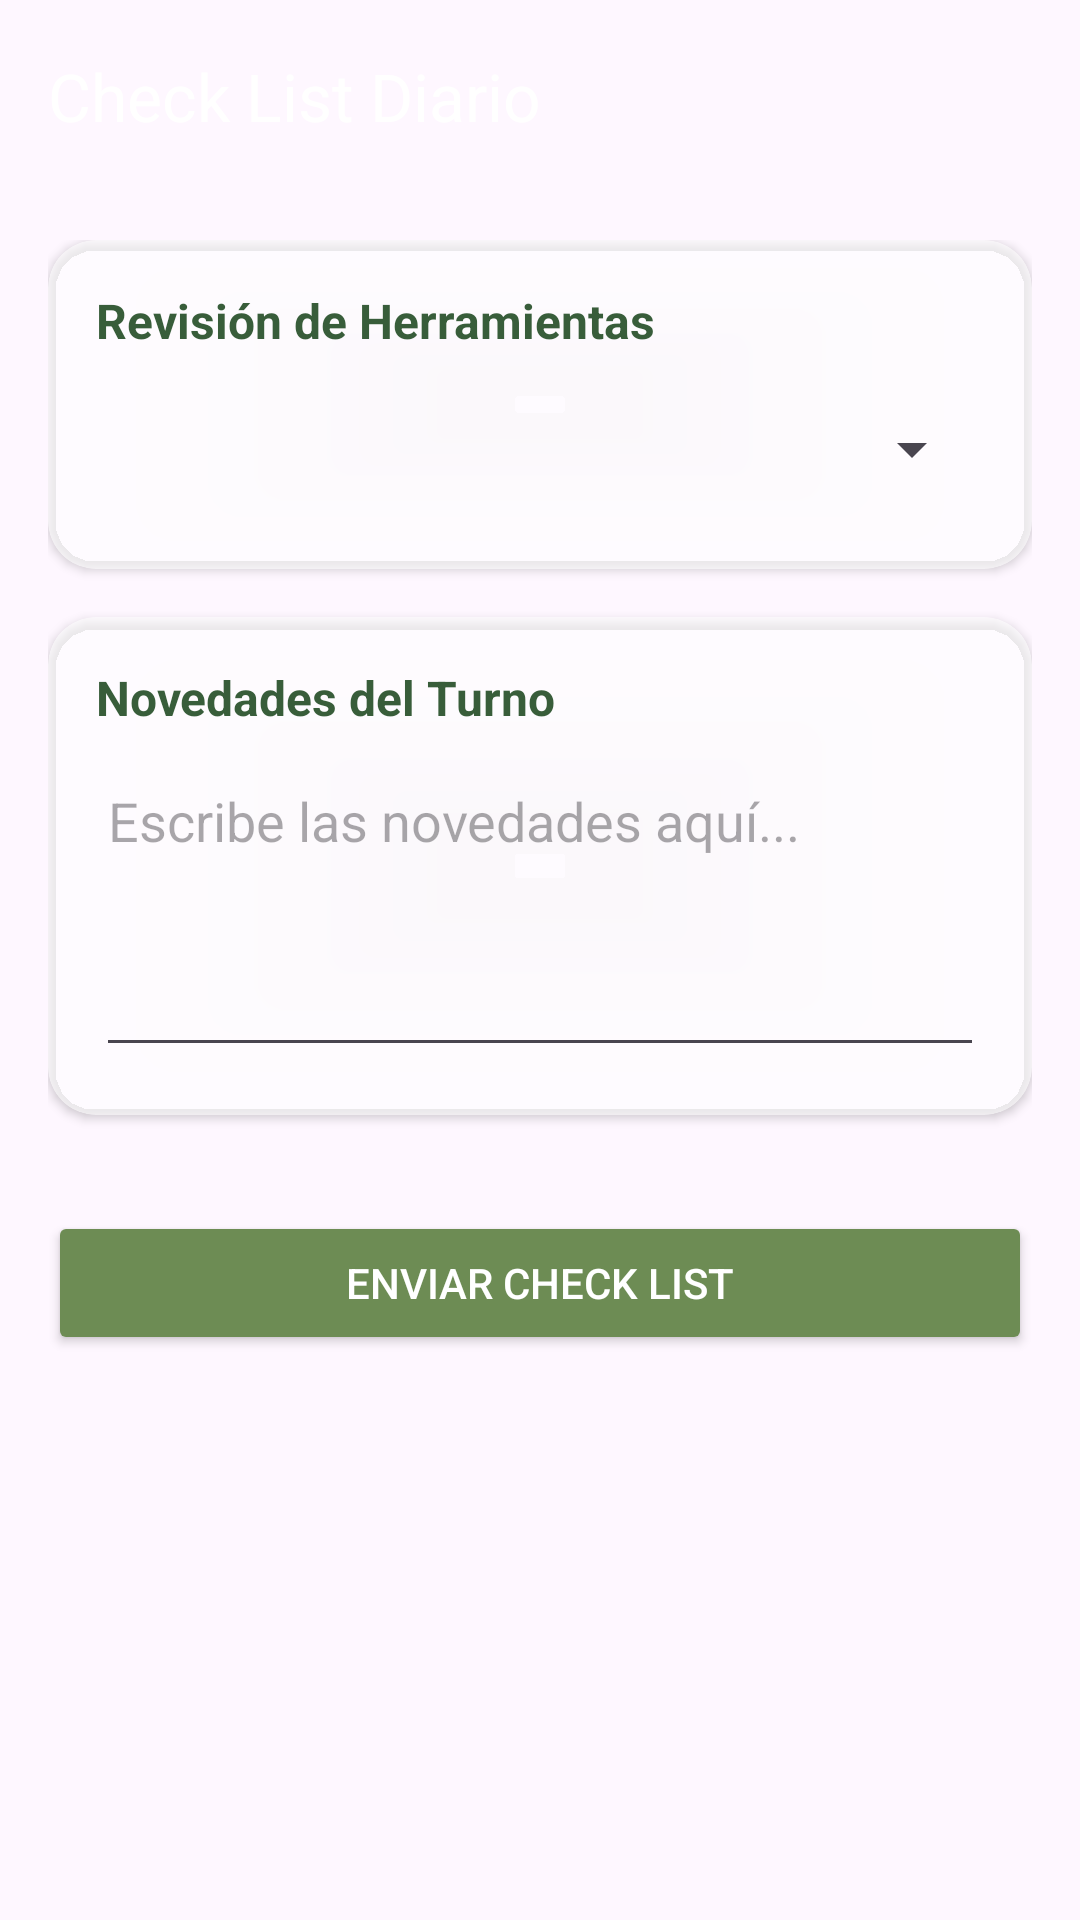

Reconstruct the res/layout file that produces this screen, plus the resources it refers to.
<!-- AndroidManifest.xml: application theme Theme.GestorCam -->
<!-- res/layout/activity_checklist.xml -->
<?xml version="1.0" encoding="utf-8"?>
<RelativeLayout
    xmlns:android="http://schemas.android.com/apk/res/android"
    xmlns:app="http://schemas.android.com/apk/res-auto"
    xmlns:tools="http://schemas.android.com/tools"
    android:layout_width="match_parent"
    android:layout_height="match_parent"
    tools:context=".activities.ChecklistActivity">

    <ImageView
        android:layout_width="match_parent"
        android:layout_height="match_parent"
        android:src="@drawable/forest_background"
        android:scaleType="centerCrop"
        android:contentDescription="Fondo de bosque" />

    <com.google.android.material.appbar.AppBarLayout
        android:id="@+id/appBar"
        android:layout_width="match_parent"
        android:layout_height="wrap_content"
        android:background="@android:color/transparent"
        app:elevation="0dp">

        <androidx.appcompat.widget.Toolbar
            android:id="@+id/toolbar_checklist"
            android:layout_width="match_parent"
            android:layout_height="?attr/actionBarSize"
            app:title="Check List Diario"
            app:titleTextColor="@android:color/white"/>
    </com.google.android.material.appbar.AppBarLayout>

    <ScrollView
        android:layout_width="match_parent"
        android:layout_height="match_parent"
        android:layout_below="@id/appBar">

        <LinearLayout
            android:layout_width="match_parent"
            android:layout_height="wrap_content"
            android:orientation="vertical"
            android:padding="16dp">

            <androidx.cardview.widget.CardView
                android:layout_width="match_parent"
                android:layout_height="wrap_content"
                app:cardBackgroundColor="#99FFFFFF"
                app:cardCornerRadius="16dp"
                android:layout_marginBottom="16dp">

                <LinearLayout
                    android:layout_width="match_parent"
                    android:layout_height="wrap_content"
                    android:orientation="vertical"
                    android:padding="16dp">

                    <TextView
                        android:layout_width="wrap_content"
                        android:layout_height="wrap_content"
                        android:text="Revisión de Herramientas"
                        android:textStyle="bold"
                        android:textColor="@color/ambu_green_dark"
                        android:textSize="16sp"/>

                    <Spinner
                        android:id="@+id/spinner_herramientas"
                        android:layout_width="match_parent"
                        android:layout_height="48dp"
                        android:layout_marginTop="8dp"/>
                </LinearLayout>
            </androidx.cardview.widget.CardView>

            <androidx.cardview.widget.CardView
                android:layout_width="match_parent"
                android:layout_height="wrap_content"
                app:cardBackgroundColor="#99FFFFFF"
                app:cardCornerRadius="16dp"
                android:layout_marginBottom="16dp">

                <LinearLayout
                    android:layout_width="match_parent"
                    android:layout_height="wrap_content"
                    android:orientation="vertical"
                    android:padding="16dp">

                    <TextView
                        android:layout_width="wrap_content"
                        android:layout_height="wrap_content"
                        android:text="Novedades del Turno"
                        android:textStyle="bold"
                        android:textColor="@color/ambu_green_dark"
                        android:textSize="16sp"/>

                    <EditText
                        android:id="@+id/et_novedades"
                        android:layout_width="match_parent"
                        android:layout_height="wrap_content"
                        android:minLines="4"
                        android:gravity="top"
                        android:hint="Escribe las novedades aquí..."
                        android:layout_marginTop="8dp"/>
                </LinearLayout>
            </androidx.cardview.widget.CardView>

            <Button
                android:id="@+id/btn_enviar_checklist"
                android:layout_width="match_parent"
                android:layout_height="wrap_content"
                android:text="Enviar Check List"
                android:backgroundTint="@color/ambu_green_light"
                android:textColor="@android:color/white"
                android:layout_marginTop="16dp"/>

        </LinearLayout>
    </ScrollView>

</RelativeLayout>
<!-- resources referenced by this layout -->
<resources>
  <color name="ambu_green_dark">#385D3A</color>
  <color name="ambu_green_light">#6D8C54</color>
  <style name="Theme.GestorCam" parent="Base.Theme.GestorCam" />
  <style name="Base.Theme.GestorCam" parent="Theme.Material3.DayNight.NoActionBar">
          
          
          <item name="android:colorPrimary">@color/lavender</item>
          <item name="colorPrimaryVariant">@color/lavender</item>
      </style>
  <color name="lavender">#E6E6FA</color>
</resources>
